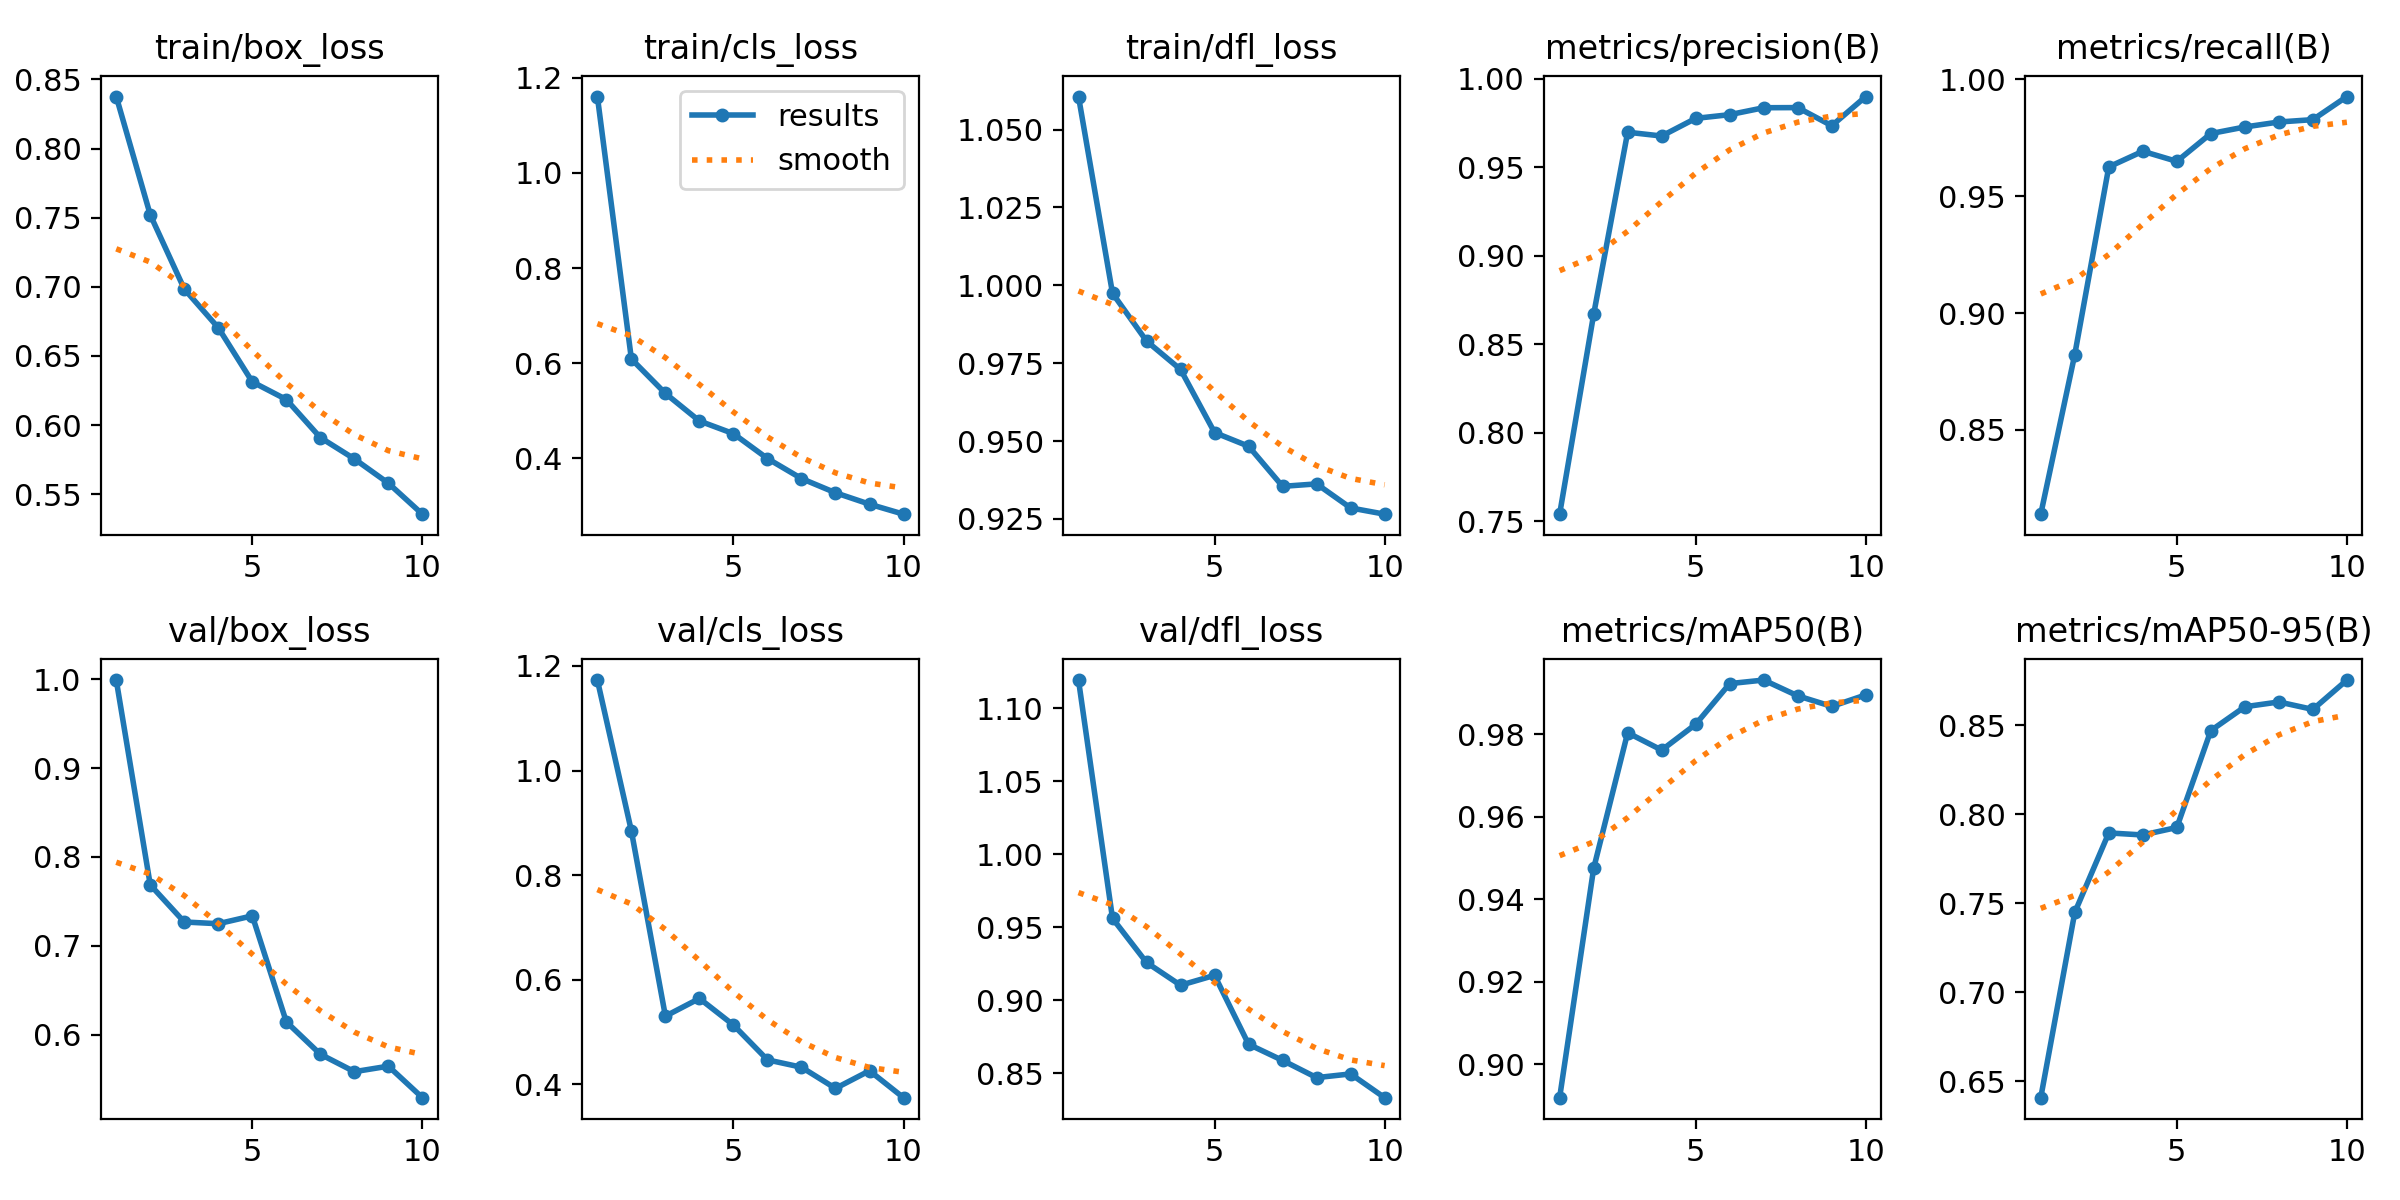

Values plotted in this chart, from the file beside it:
epoch, time, train/box_loss, train/cls_loss, train/dfl_loss, metrics/precision(B), metrics/recall(B), metrics/mAP50(B), metrics/mAP50-95(B), val/box_loss, val/cls_loss, val/dfl_loss, lr/pg0, lr/pg1, lr/pg2
1, 137.9, 0.8376, 1.161, 1.061, 0.7539, 0.8139, 0.8919, 0.6408, 0.9992, 1.173, 1.119, 0.06726, 0.0003307, 0.0003307
2, 272.6, 0.7521, 0.6089, 0.9974, 0.8668, 0.8822, 0.9474, 0.7448, 0.7685, 0.8843, 0.9561, 0.0342, 0.0005983, 0.0005983
3, 407.5, 0.6984, 0.5365, 0.9821, 0.9698, 0.9625, 0.9803, 0.7895, 0.7268, 0.5302, 0.9259, 0.001067, 0.0007999, 0.0007999
4, 545.4, 0.6704, 0.4786, 0.973, 0.9677, 0.9692, 0.9761, 0.7884, 0.7248, 0.564, 0.9103, 0.000703, 0.000703, 0.000703
5, 682.2, 0.6313, 0.452, 0.9527, 0.9776, 0.9649, 0.9823, 0.7926, 0.7337, 0.5132, 0.9171, 0.000604, 0.000604, 0.000604
6, 819.2, 0.6185, 0.3997, 0.9484, 0.9797, 0.9768, 0.9922, 0.847, 0.6143, 0.4466, 0.8699, 0.000505, 0.000505, 0.000505
7, 956.7, 0.591, 0.3576, 0.9355, 0.9837, 0.9796, 0.9931, 0.8604, 0.5778, 0.4325, 0.8588, 0.000406, 0.000406, 0.000406
8, 1095, 0.5756, 0.3277, 0.9363, 0.9837, 0.9817, 0.9892, 0.8631, 0.5581, 0.3921, 0.847, 0.000307, 0.000307, 0.000307
9, 1233, 0.558, 0.3037, 0.9285, 0.9735, 0.9827, 0.9867, 0.8589, 0.5644, 0.4258, 0.8496, 0.000208, 0.000208, 0.000208
10, 1370, 0.5356, 0.2827, 0.9265, 0.99, 0.9926, 0.9895, 0.8754, 0.5289, 0.3743, 0.8333, 0.000109, 0.000109, 0.000109
